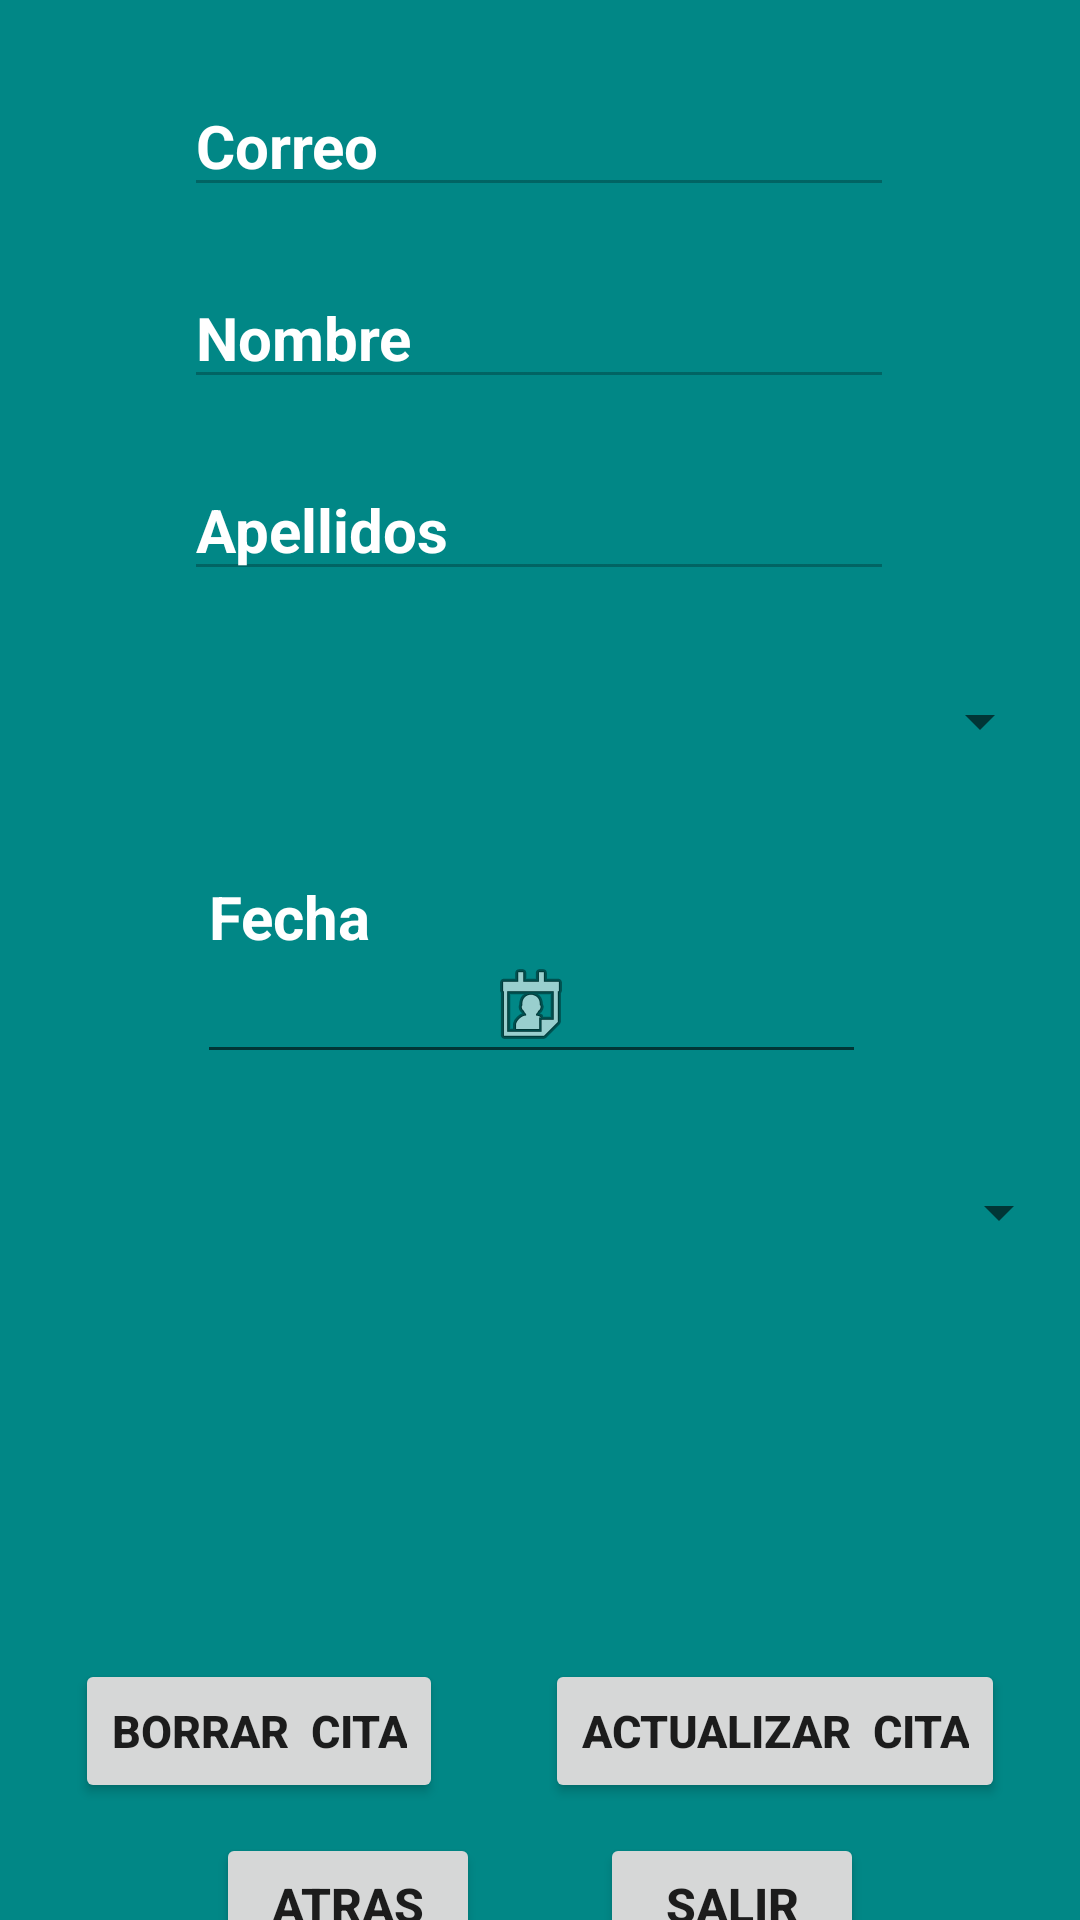

Produce the Android XML layout that renders to this screen, including the resource entries it uses.
<!-- AndroidManifest.xml: application theme Theme.CentroDeBellezaGALA -->
<!-- res/layout/activity_main7_mostrar_detalles_citas.xml -->
<?xml version="1.0" encoding="utf-8"?>
<androidx.constraintlayout.widget.ConstraintLayout xmlns:android="http://schemas.android.com/apk/res/android"
    xmlns:app="http://schemas.android.com/apk/res-auto"
    xmlns:tools="http://schemas.android.com/tools"
    android:layout_width="match_parent"
    android:layout_height="match_parent"
    android:background="@color/teal_700">

    <EditText
        android:id="@+id/edt_detalles_correo"
        android:layout_width="wrap_content"
        android:layout_height="wrap_content"
        android:layout_marginTop="25dp"
        android:ems="10"
        android:hint="Correo"
        android:enabled="false"
        android:importantForAutofill="no"
        android:inputType="textPersonName"
        android:textColor="@color/white"
        android:textColorHint="@color/white"
        android:textSize="20sp"
        android:textStyle="bold"
        app:layout_constraintEnd_toEndOf="parent"
        app:layout_constraintHorizontal_bias="0.497"
        app:layout_constraintStart_toStartOf="parent"
        app:layout_constraintTop_toTopOf="parent"
        tools:ignore="TouchTargetSizeCheck" />

    <EditText
        android:id="@+id/edt_detalles_nombre"
        android:layout_width="wrap_content"
        android:layout_height="wrap_content"
        android:layout_marginTop="20dp"
        android:ems="10"
        android:hint="Nombre"
        android:enabled="false"
        android:inputType="textPersonName"
        android:textColor="@color/white"
        android:textColorHint="@color/white"
        android:textSize="20sp"
        android:textStyle="bold"
        app:layout_constraintEnd_toEndOf="@+id/edt_detalles_correo"
        app:layout_constraintHorizontal_bias="0.497"
        app:layout_constraintStart_toStartOf="@+id/edt_detalles_correo"
        app:layout_constraintTop_toBottomOf="@+id/edt_detalles_correo"
        tools:ignore="TouchTargetSizeCheck" />

    <EditText
        android:id="@+id/edt_detalles_apellidos"
        android:layout_width="wrap_content"
        android:layout_height="wrap_content"
        android:layout_marginTop="20dp"
        android:ems="10"
        android:hint="Apellidos"
        android:enabled="false"
        android:inputType="textPersonName"
        android:textColor="@color/white"
        android:textColorHint="@color/white"
        android:textSize="20sp"
        android:textStyle="bold"
        app:layout_constraintEnd_toEndOf="@+id/edt_detalles_nombre"
        app:layout_constraintHorizontal_bias="0.497"
        app:layout_constraintStart_toStartOf="@+id/edt_detalles_nombre"
        app:layout_constraintTop_toBottomOf="@+id/edt_detalles_nombre"
        tools:ignore="TouchTargetSizeCheck" />

    <EditText
        android:id="@+id/edt_detalles_fecha"
        android:layout_width="223dp"
        android:layout_height="74dp"
        android:layout_marginTop="20dp"
        android:drawableBottom="@android:drawable/ic_menu_my_calendar"
        android:ems="10"
        android:focusableInTouchMode="false"
        android:hint="Fecha"
        android:inputType="date"
        android:onClick="escoger_fecha"
        android:textColor="@color/white"
        android:textColorHint="@color/white"
        android:textSize="20sp"
        android:textStyle="bold"
        app:layout_constraintEnd_toEndOf="@+id/sp_detalles_tratamiento"
        app:layout_constraintStart_toStartOf="@+id/sp_detalles_tratamiento"
        app:layout_constraintTop_toBottomOf="@+id/sp_detalles_tratamiento"
        tools:ignore="TouchTargetSizeCheck" />

    <ImageView
        android:id="@+id/img_detalles_foto_cita"
        android:layout_width="125dp"
        android:layout_height="88dp"
        android:layout_marginTop="20dp"
        app:layout_constraintEnd_toEndOf="parent"
        app:layout_constraintStart_toStartOf="parent"
        app:layout_constraintTop_toBottomOf="@+id/sp_detalles_hora"
        app:srcCompat="@drawable/programado" />

    <Button
        android:id="@+id/button2"
        android:layout_width="wrap_content"
        android:layout_height="wrap_content"
        android:layout_marginStart="25dp"
        android:layout_marginTop="15dp"
        android:onClick="borrar_cita"
        android:text="BORRAR  CITA"
        android:textSize="15sp"
        android:textStyle="bold"
        app:layout_constraintStart_toStartOf="parent"
        app:layout_constraintTop_toBottomOf="@+id/img_detalles_foto_cita" />

    <Button
        android:id="@+id/button3"
        android:layout_width="wrap_content"
        android:layout_height="wrap_content"
        android:layout_marginEnd="25dp"
        android:onClick="actualizar_cita"
        android:text="ACTUALIZAR  CITA"
        android:textSize="15sp"
        android:textStyle="bold"
        app:layout_constraintBaseline_toBaselineOf="@+id/button2"
        app:layout_constraintEnd_toEndOf="parent" />

    <Button
        android:id="@+id/button4"
        android:layout_width="wrap_content"
        android:layout_height="wrap_content"
        android:layout_marginTop="10dp"
        android:layout_marginEnd="72dp"
        android:onClick="salir"
        android:text="SALIR"
        android:textSize="16sp"
        android:textStyle="bold"
        app:layout_constraintEnd_toEndOf="parent"
        app:layout_constraintTop_toBottomOf="@+id/button3" />

    <Spinner
        android:id="@+id/sp_detalles_tratamiento"
        android:layout_width="347dp"
        android:layout_height="47dp"
        android:layout_marginTop="20dp"
        android:gravity="center"
        android:textAlignment="center"
        app:layout_constraintEnd_toEndOf="@+id/edt_detalles_apellidos"
        app:layout_constraintHorizontal_bias="0.525"
        app:layout_constraintStart_toStartOf="@+id/edt_detalles_apellidos"
        app:layout_constraintTop_toBottomOf="@+id/edt_detalles_apellidos"
        tools:ignore="SpeakableTextPresentCheck,TouchTargetSizeCheck" />

    <Spinner
        android:id="@+id/sp_detalles_hora"
        android:layout_width="354dp"
        android:layout_height="52dp"
        android:layout_marginTop="20dp"
        android:gravity="center"
        android:textAlignment="center"
        app:layout_constraintEnd_toEndOf="@+id/edt_detalles_fecha"
        app:layout_constraintHorizontal_bias="0.479"
        app:layout_constraintStart_toStartOf="@+id/edt_detalles_fecha"
        app:layout_constraintTop_toBottomOf="@+id/edt_detalles_fecha"
        tools:ignore="SpeakableTextPresentCheck" />

    <Button
        android:id="@+id/button6"
        android:layout_width="wrap_content"
        android:layout_height="wrap_content"
        android:layout_marginStart="72dp"
        android:onClick="atras"
        android:text="ATRAS"
        android:textSize="16sp"
        android:textStyle="bold"
        app:layout_constraintBaseline_toBaselineOf="@+id/button4"
        app:layout_constraintStart_toStartOf="parent" />
</androidx.constraintlayout.widget.ConstraintLayout>
<!-- resources referenced by this layout -->
<resources>
  <style name="Theme.CentroDeBellezaGALA" parent="Theme.MaterialComponents.DayNight.DarkActionBar">
          
          <item name="colorPrimary">@color/purple_500</item>
          <item name="colorPrimaryVariant">@color/purple_700</item>
          <item name="colorOnPrimary">@color/white</item>
          
          <item name="colorSecondary">@color/teal_200</item>
          <item name="colorSecondaryVariant">@color/teal_700</item>
          <item name="colorOnSecondary">@color/black</item>
          
          <item name="android:statusBarColor" tools:targetApi="l">?attr/colorPrimaryVariant</item>
          
      </style>
  <!-- not gathered from this repository: default colours our renderer supplied (Android Studio template values) -->
  <color name="purple_500">#FF6200EE</color>
  <color name="purple_700">#FF3700B3</color>
  <color name="teal_200">#FF03DAC5</color>
  <color name="teal_700">#FF018786</color>
  <color name="black">#FF000000</color>
  <color name="white">#FFFFFFFF</color>
</resources>
